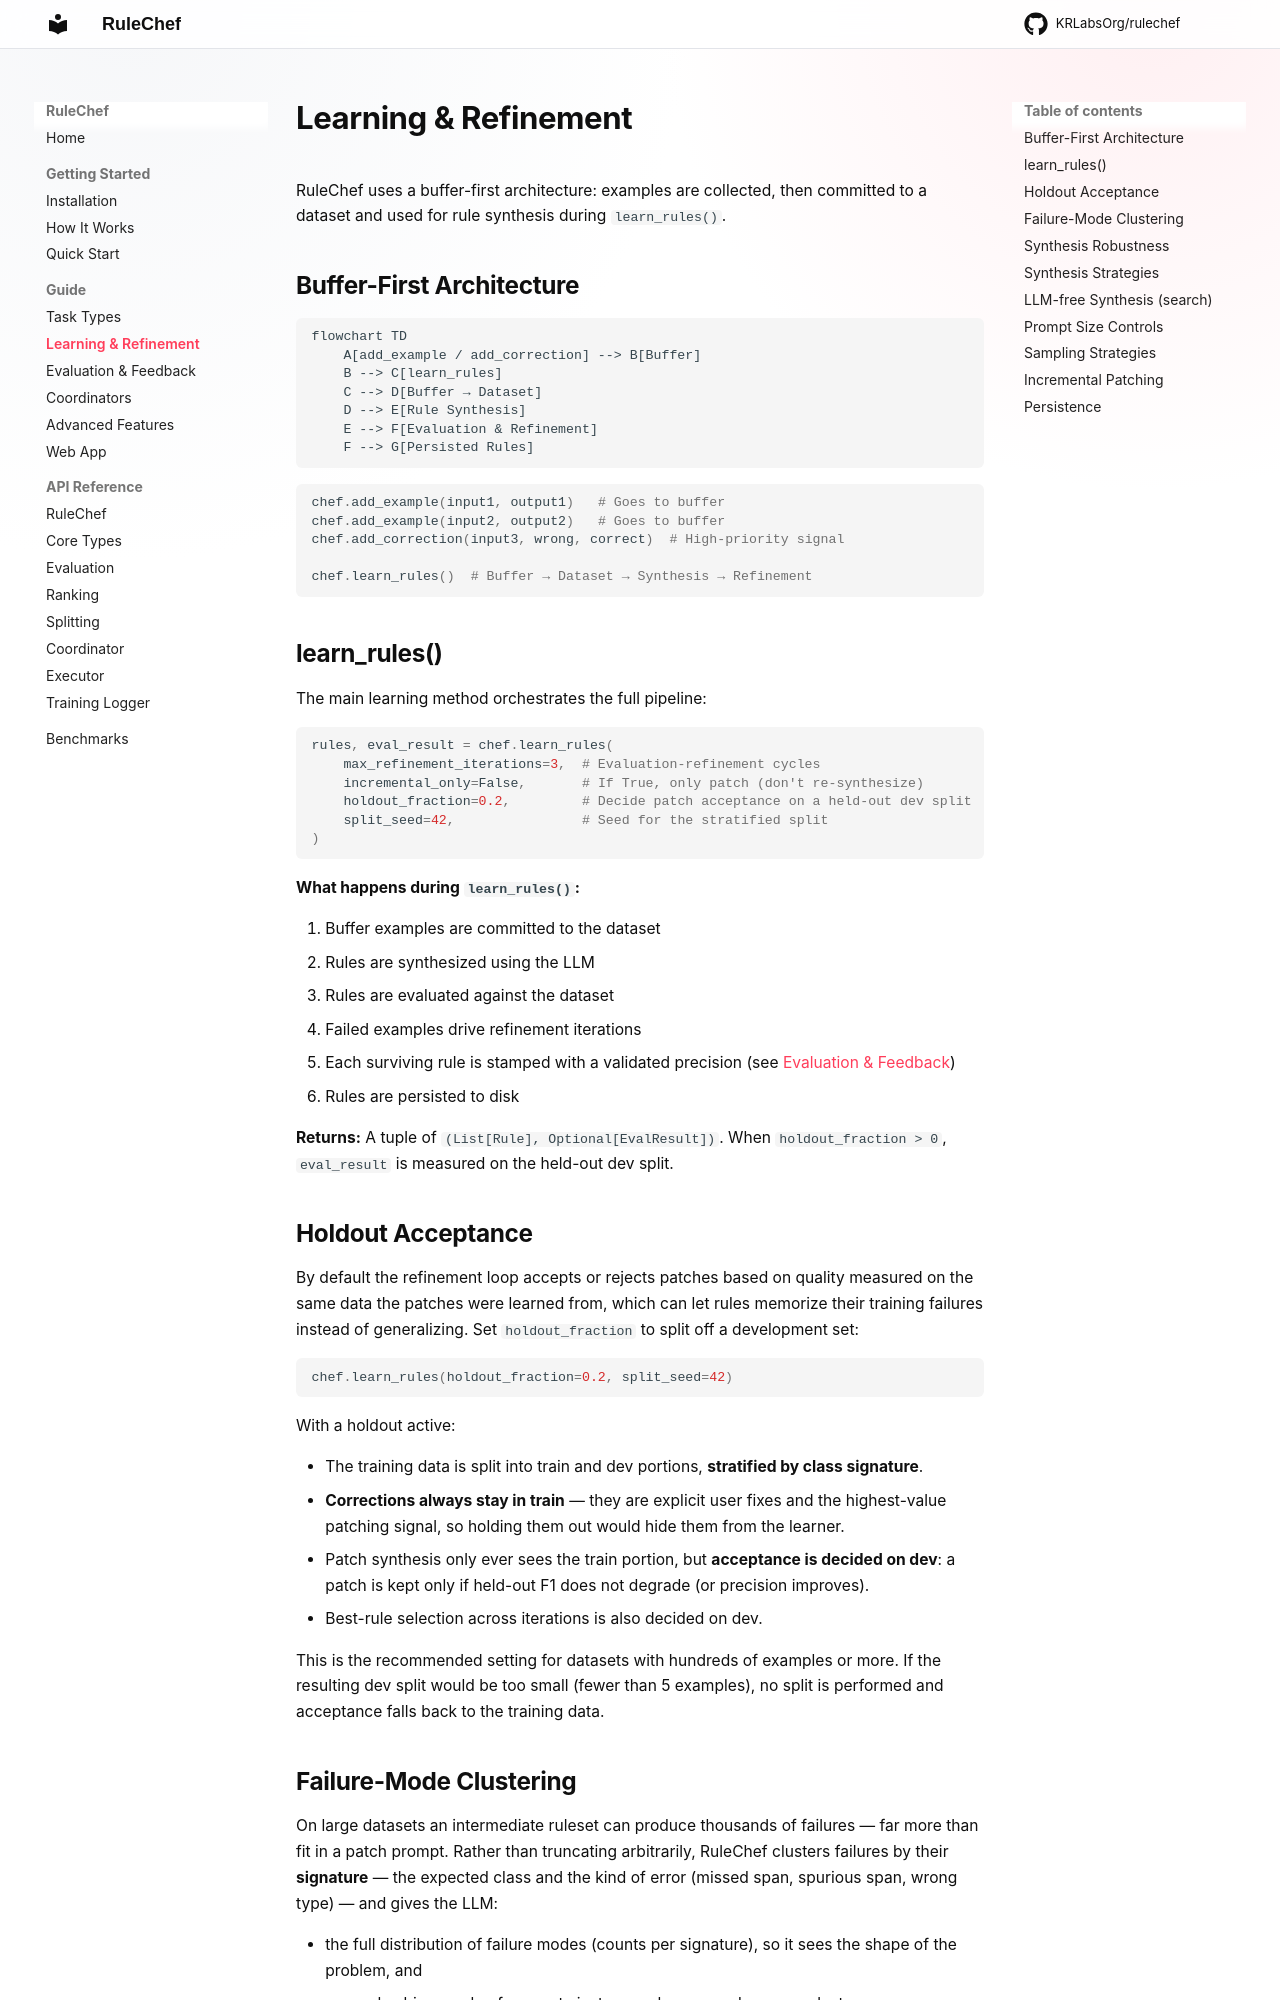

repository: KRLabsOrg/rulechef · page: guide/learning/index.html · generator: mkdocs

# Learning & Refinement

RuleChef uses a buffer-first architecture: examples are collected, then committed to a dataset and used for rule synthesis during `learn_rules()`.

## Buffer-First Architecture

```mermaid
flowchart TD
    A[add_example / add_correction] --> B[Buffer]
    B --> C[learn_rules]
    C --> D[Buffer → Dataset]
    D --> E[Rule Synthesis]
    E --> F[Evaluation & Refinement]
    F --> G[Persisted Rules]
```

```python
chef.add_example(input1, output1)   # Goes to buffer
chef.add_example(input2, output2)   # Goes to buffer
chef.add_correction(input3, wrong, correct)  # High-priority signal

chef.learn_rules()  # Buffer → Dataset → Synthesis → Refinement
```

## learn_rules()

The main learning method orchestrates the full pipeline:

```python
rules, eval_result = chef.learn_rules(
    max_refinement_iterations=3,  # Evaluation-refinement cycles
    incremental_only=False,       # If True, only patch (don't re-synthesize)
    holdout_fraction=0.2,         # Decide patch acceptance on a held-out dev split
    split_seed=42,                # Seed for the stratified split
)
```

**What happens during `learn_rules()`:**

1. Buffer examples are committed to the dataset
2. Rules are synthesized using the LLM
3. Rules are evaluated against the dataset
4. Failed examples drive refinement iterations
5. Each surviving rule is stamped with a validated precision (see [Evaluation & Feedback](evaluation.md#rule-trust-and-conflict-resolution))
6. Rules are persisted to disk

**Returns:** A tuple of `(List[Rule], Optional[EvalResult])`. When `holdout_fraction > 0`, `eval_result` is measured on the held-out dev split.

## Holdout Acceptance

By default the refinement loop accepts or rejects patches based on quality measured on the same data the patches were learned from, which can let rules memorize their training failures instead of generalizing. Set `holdout_fraction` to split off a development set:

```python
chef.learn_rules(holdout_fraction=0.2, split_seed=42)
```

With a holdout active:

- The training data is split into train and dev portions, **stratified by class signature**.
- **Corrections always stay in train** — they are explicit user fixes and the highest-value patching signal, so holding them out would hide them from the learner.
- Patch synthesis only ever sees the train portion, but **acceptance is decided on dev**: a patch is kept only if held-out F1 does not degrade (or precision improves).
- Best-rule selection across iterations is also decided on dev.

This is the recommended setting for datasets with hundreds of examples or more. If the resulting dev split would be too small (fewer than 5 examples), no split is performed and acceptance falls back to the training data.
